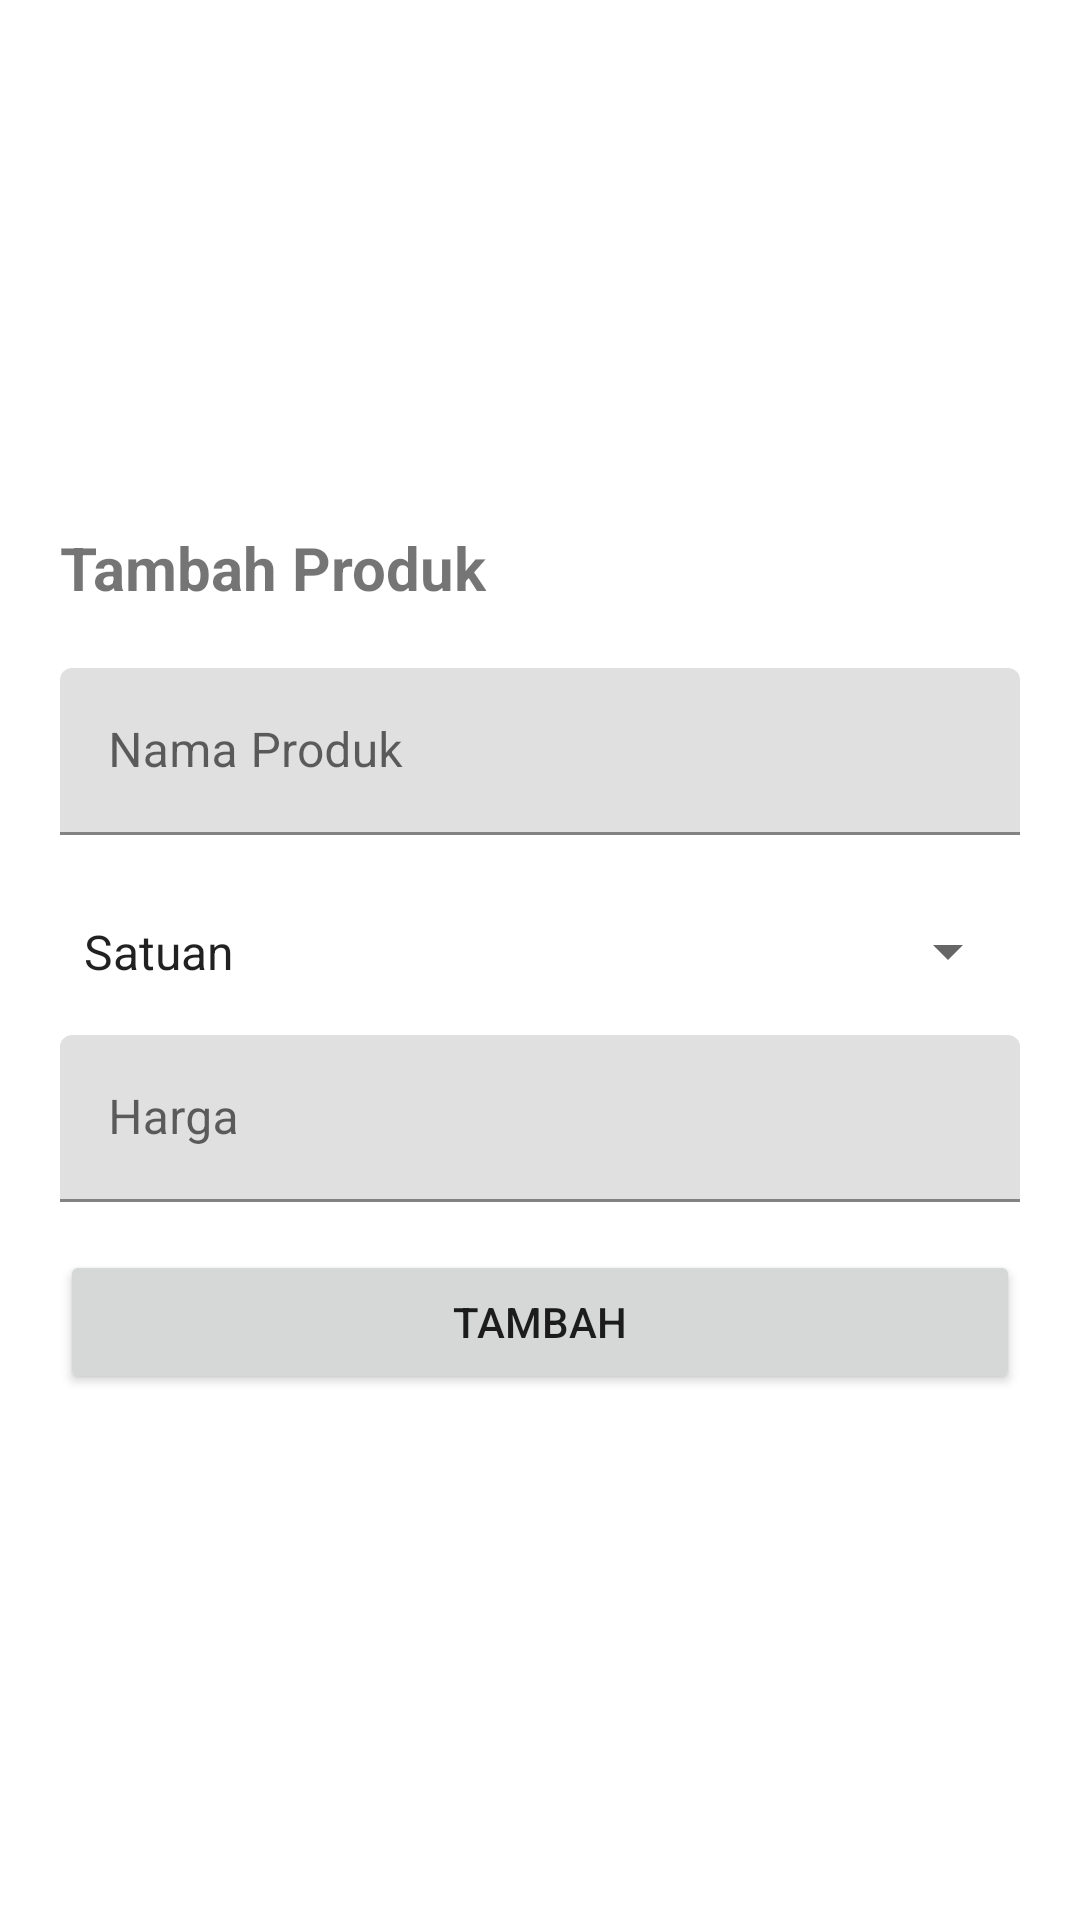

Reconstruct the res/layout file that produces this screen, plus the resources it refers to.
<!-- AndroidManifest.xml: application theme Theme.LacLaundry -->
<!-- res/layout/activity_manage_produk.xml -->
<?xml version="1.0" encoding="utf-8"?>
<androidx.constraintlayout.widget.ConstraintLayout xmlns:android="http://schemas.android.com/apk/res/android"
    xmlns:app="http://schemas.android.com/apk/res-auto"
    xmlns:tools="http://schemas.android.com/tools"
    android:layout_width="match_parent"
    android:layout_height="match_parent"
    tools:context=".home.produk.ManageProduk">

    <LinearLayout
        android:layout_width="match_parent"
        android:layout_height="wrap_content"
        android:orientation="vertical"
        android:padding="20dp"
        app:layout_constraintBottom_toBottomOf="parent"
        app:layout_constraintEnd_toEndOf="parent"
        app:layout_constraintStart_toStartOf="parent"
        app:layout_constraintTop_toTopOf="parent">
        <TextView
            android:id="@+id/txtManageProduk"
            android:layout_width="wrap_content"
            android:layout_height="wrap_content"
            android:text="Tambah Produk"
            android:textSize="20sp"
            android:textStyle="bold"/>

        <EditText
            android:id="@+id/etidProduk"
            android:layout_width="match_parent"
            android:layout_height="wrap_content"
            android:hint="ID Produk"
            android:visibility="gone"/>


        <com.google.android.material.textfield.TextInputLayout
            android:layout_width="match_parent"
            android:layout_height="wrap_content"
            android:layout_marginBottom="16dp"
            android:layout_marginTop="20dp"
            android:layout_gravity="center_horizontal">
            <EditText
                android:id="@+id/etNamaProduk"
                android:layout_width="match_parent"
                android:layout_height="wrap_content"
                android:maxLines="1"
                android:hint="Nama Produk"
                android:inputType="textCapSentences" />
        </com.google.android.material.textfield.TextInputLayout>

        <Spinner
            android:id="@+id/spinJenisProduk"
            android:layout_width="match_parent"
            android:layout_height="wrap_content"
            android:paddingTop="12dp"
            android:entries="@array/jenisProduk"
            android:paddingBottom="12dp"/>

        <com.google.android.material.textfield.TextInputLayout
            android:layout_width="match_parent"
            android:layout_height="wrap_content"
            android:layout_marginBottom="16dp"
            android:layout_marginTop="5dp"
            android:layout_gravity="center_horizontal">
            <EditText
                android:id="@+id/etHargaProduk"
                android:layout_width="match_parent"
                android:layout_height="wrap_content"
                android:maxLines="1"
                android:hint="Harga"
                android:inputType="textCapSentences" />
        </com.google.android.material.textfield.TextInputLayout>


        <Button
            android:id="@+id/btnTambahProduk"
            android:layout_width="match_parent"
            android:layout_height="wrap_content"
            android:text="Tambah"/>

        <Button
            android:id="@+id/btnUpdateProduk"
            android:layout_width="match_parent"
            android:layout_height="wrap_content"
            android:text="Ubah"
            android:visibility="gone"/>

        <Button
            android:id="@+id/btnDeleteProduk"
            android:layout_width="match_parent"
            android:layout_height="wrap_content"
            android:text="Delete"
            android:visibility="gone"/>

    </LinearLayout>

</androidx.constraintlayout.widget.ConstraintLayout>
<!-- resources referenced by this layout -->
<resources>
  <string-array name="jenisProduk">
          <item>Satuan</item>
          <item>Kiloan</item>
      </string-array>
  <style name="Theme.LacLaundry" parent="Theme.MaterialComponents.DayNight.DarkActionBar">
          
          <item name="colorPrimary">@color/purple_500</item>
          <item name="colorPrimaryVariant">@color/purple_700</item>
          <item name="colorOnPrimary">@color/white</item>
          
          <item name="colorSecondary">@color/teal_200</item>
          <item name="colorSecondaryVariant">@color/teal_700</item>
          <item name="colorOnSecondary">@color/black</item>
          
          <item name="android:statusBarColor" tools:targetApi="l">?attr/colorPrimaryVariant</item>
          
      </style>
  <color name="purple_500">#75EDB4</color>
  <color name="purple_700">#31e48f</color>
  <color name="white">#FFFFFFFF</color>
  <color name="teal_200">#FF03DAC5</color>
  <color name="teal_700">#FF018786</color>
  <color name="black">#FF000000</color>
</resources>
